Run: headless pygame with SDL's dummy video driver; simulated clock (each Clock.tick advances the game by its frame time, no real sleeping); random seed 0; keys injected as events and as key.get_pressed() state; no mouse input.
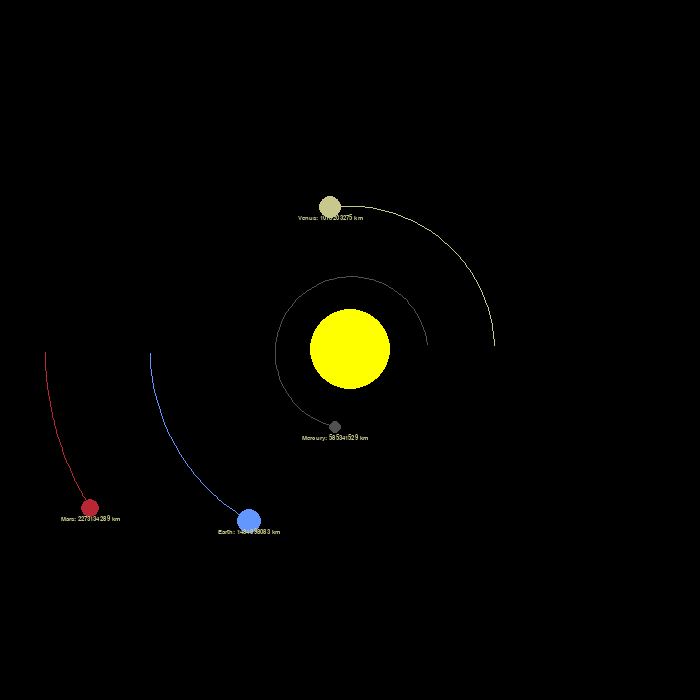
Frame 1 of 4 · flips 1–60 · no input
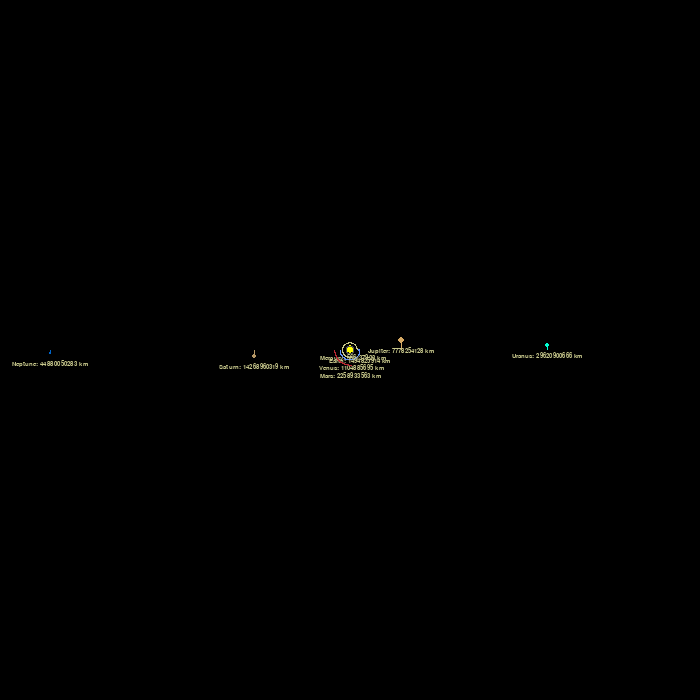
Frame 2 of 4 · flips 61–180 · tapped SPACE, RETURN · held RIGHT (→), D
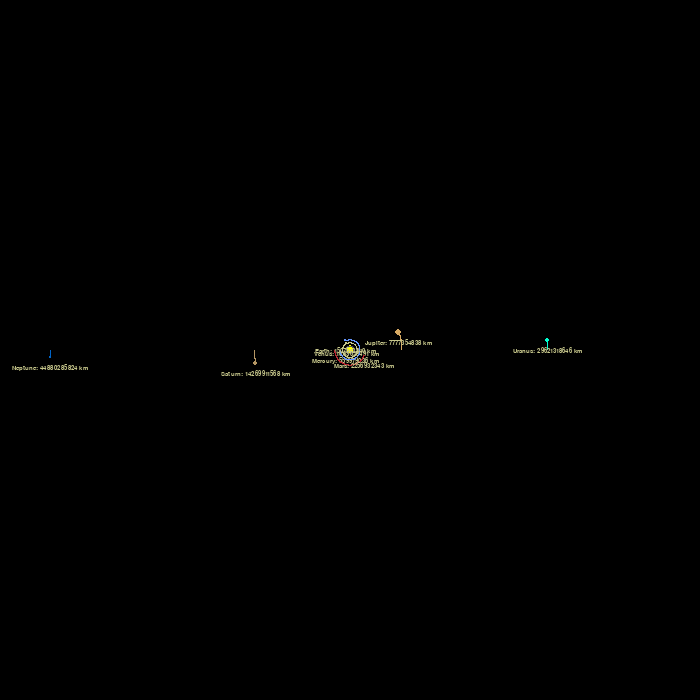
Frame 3 of 4 · flips 181–300 · held DOWN (↓), S
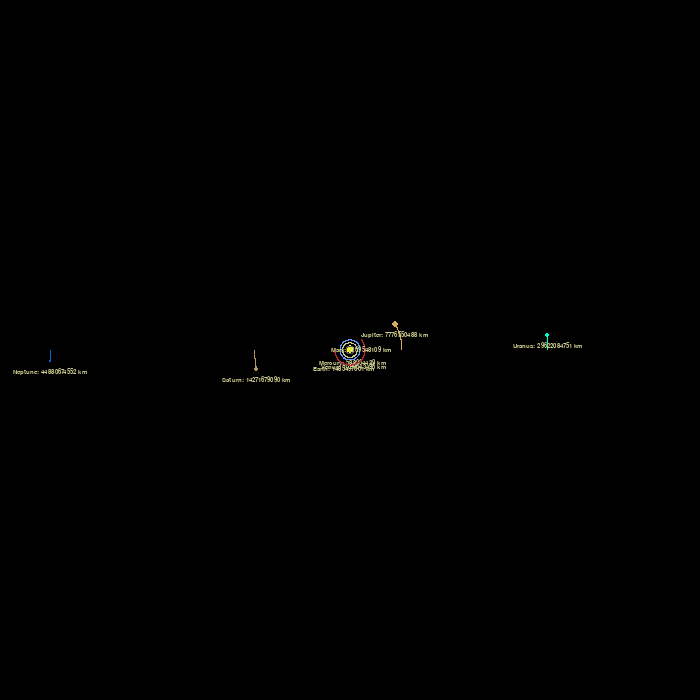
Frame 4 of 4 · flips 301–420 · held LEFT (←), A, UP (↑), W

The pygame program that drew these frames:

#Press the SPACE key to toggle between the inner and outer planets

import pygame
import math
pygame.init()

WIDTH, HEIGHT = 700, 700 #Customize according to your screen size
WIN = pygame.display.set_mode((WIDTH, HEIGHT)) #Set the display window with the specified dimensions
pygame.display.set_caption("Planetary Orbit Simulation (Approximate)") #Title of our window

#Colors we will use
WHITE = (255, 255, 255)
YELLOW = (255, 255, 0)
BLUE = (100, 150, 255)
RED = (185, 40, 50)
GREY = (80, 80, 80)
WHITE = (200, 200, 140)
BLACK = (0, 0, 0)
TURQUOISE = (0, 255, 210)
DARK_BLUE = (0, 100, 200)
BROWN = (180, 150, 100)
LIGHT_BROWN = (215, 170, 100)

#Font
FONT = pygame.font.SysFont('calibri', 10)

G = 6.67428e-11 #Gravitational constant
AU = 149.6e6 * 1000 #Earth's distance to sun in meters
TIMESTEP = 3600 * 24 #1 day (timestep we'll be doing the simulation on)

#Planet class
class LargeBody:
    SCALE = 200 / AU #1 AU = 100 pixels

    def __init__(self, x, y, radius, color, mass, name):
        self.x = x
        self.y = y
        self.radius = radius
        self.color = color
        self.mass = mass
        self.name = name

        #Planet's/Sun's velocity
        self.x_vel = 0
        self.y_vel = 0

        self.distance_to_sun = 0 #Distance to sun
        self.sun = False #SInce the planet isn't the sun, we need to draw an orbit for it

        self.orbit = [] #List of points the planet has traveled along

    #Drawing our large body
    def draw(self, win, scale_down):
        #Scale down the position of our planet and start at the center of the window
        x = self.x * self.SCALE + WIDTH / 2
        y = self.y * self.SCALE + HEIGHT / 2

        #We need at least 3 points to update our list of positions
        if len(self.orbit) > 2:
            #Make an updated list
            updated_points = []
            for point in self.orbit:
                x, y = point
                x = x * self.SCALE + WIDTH / 2
                y = y * self.SCALE + WIDTH / 2
                updated_points.append((x, y))
                
            #Draw lines between our new points with a thickness of 1 without enclosing them
            pygame.draw.lines(win, self.color, False, updated_points, 1)

        #Draw our large body
        pygame.draw.circle(win, self.color, (x, y), self.radius/scale_down)

        #If the body isn't the sun then display a planet's distance to the sun
        if not self.sun:
            distance_text = FONT.render(f"{self.name}: {round(self.distance_to_sun/100)} km", 1, WHITE)
            win.blit(distance_text, (x - distance_text.get_width()/2, y + distance_text.get_height()))

    #Calculation the attraction between 2 bodies
    def attraction(self, other):
        #Calculating the distance from the other body
        distance_x = other.x - self.x
        distance_y = other.y - self.y
        distance = math.sqrt(distance_x ** 2 + distance_y ** 2)

        #Save the distance to the sun if the other body is the sun
        if other.sun:
            self.distance_to_sun = distance

        #Law of universal gravitation
        force = G * self.mass * other.mass / distance ** 2

        #Calculate the angle by taking the arctan of the x and y distances
        theta = math.atan2(distance_y, distance_x)

        #Calculate the forces in the x and y directions
        force_x, force_y = math.cos(theta) * force, math.sin(theta) * force
        return force_x, force_y
    
    #Calculate the force of attraction between all the bodies and update the velocity
    def update_position(self, bodies):
        total_fx = total_fy = 0
        for body in bodies:
            if self == body:
                continue

            #Calculate the total force being exerted on the current body
            fx, fy = self.attraction(body)
            total_fx += fx
            total_fy += fy
        
        #Increasing x and y velocities from a = F/m
        self.x_vel += total_fx / self.mass * TIMESTEP
        self.y_vel += total_fy / self.mass * TIMESTEP

        #Update the current position of the body by the velocity
        self.x += self.x_vel * TIMESTEP
        self.y += self.y_vel * TIMESTEP
        self.orbit.append((self.x, self.y)) #Append the x and y position we're currently at

#Main function
def main():
    run = True
    clock = pygame.time.Clock()
    outer = False
    bodies = []
    scale_down = 1

    sun = LargeBody(0, 0, 40, YELLOW, 1.98892 * 10 ** 30, "") # <- mass in kg
    sun.sun = True

    #Terrestrial planets
    mercury = LargeBody(0.387 * AU, 0, 6, GREY, 3.3 * 10 ** 23, "Mercury")
    mercury.y_vel = -47.4 * 1000 #Each planet needs a starting force in the y direction (in km/s)

    venus = LargeBody(0.723 * AU, 0, 11, WHITE, 4.8685 * 10 ** 24, "Venus")
    venus.y_vel = -35.2 * 1000 

    earth = LargeBody(-1 * AU, 0, 12, BLUE, 5.9742 * 10 ** 24, "Earth")
    earth.y_vel = 29.783 * 1000 

    mars = LargeBody(-1.524 * AU, 0, 9, RED, 6.39 * 10 ** 23, "Mars")
    mars.y_vel = 24.077 * 1000 

    #Gas giants
    jupiter = LargeBody(5.2 * AU, 0,30, LIGHT_BROWN, 1.898 * 10 ** 27, "Jupiter")
    jupiter.y_vel = -13.07 * 1000 

    saturn = LargeBody(-9.538 * AU, 0, 25, BROWN, 5.863 * 10 ** 26, "Saturn")
    saturn.y_vel = 9.69 * 1000 

    uranus = LargeBody(19.8 * AU, 0, 20, TURQUOISE, 8.681 * 10 ** 25, "Uranus")
    uranus.y_vel = -6.81 * 1000 

    neptune = LargeBody(-30 * AU, 0, 18, DARK_BLUE, 1.024 * 10 ** 26, "Neptune")
    neptune.y_vel = 5.43 * 1000 

    #Default scale 
    default_scale = earth.SCALE
    smaller_scale = default_scale / 20

    """
    We need the loop to keep running so the display 
    window stays open unless the user closes the screen
    """
    while run:
        clock.tick(60) #maximum 60 frames/second
        WIN.fill(BLACK) #Make the background black

        for event in pygame.event.get():
            if event.type == pygame.QUIT: #When the user hits the close button
                run = False

            if event.type == pygame.KEYDOWN:
                if event.key == pygame.K_SPACE:
                    outer = not outer

        if outer:
            scale_down = 10
            bodies = [sun, mercury, venus, earth, mars, jupiter, saturn, uranus, neptune]
            for b in bodies:
                b.SCALE = smaller_scale
        else:
            scale_down = 1
            bodies = [sun, mercury, venus, earth, mars]
            for b in bodies:
                b.SCALE = default_scale
        
        #Drawing out our large bodies
        for b in bodies:
            b.update_position(bodies) #Update the position of the bodies
            b.draw(WIN, scale_down)
        pygame.display.update() #Update the display with the last events

    pygame.quit() #Close our window

#Call our main function
main()
